Image classification data set "processed" (Devaguru11/kidney-stone-cnn on GitHub). Class labels (4): cyst, normal, stone, tumour.

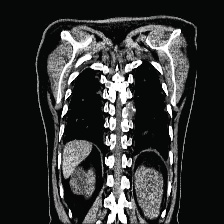
Label: cyst

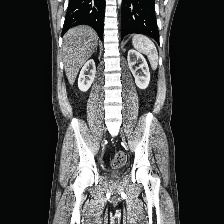
Label: normal

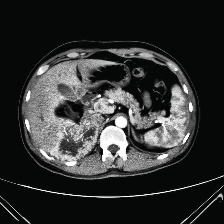
Label: tumour

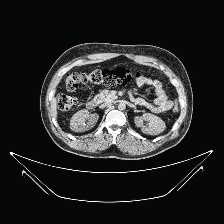
Label: stone

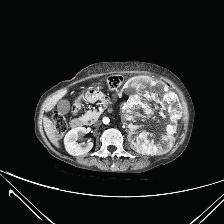
Label: tumour

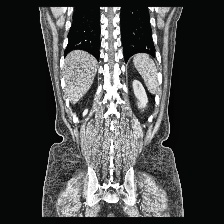
Label: normal
